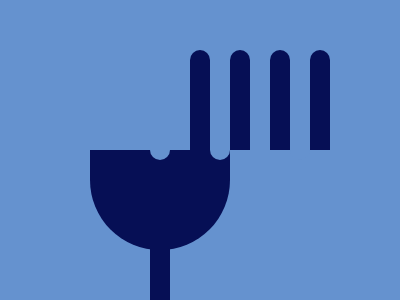

Write the HTML and CSS that draws this image.


<div class="big-box">
<div class="one"></div>
<div class="two"></div>
<div class="three"></div>
<div class="four"></div>
<div class="five"></div>
<div class="six"></div>
<div class="seven"></div>
<div class="eight"></div>
<div class="nine"></div>
</div>
<style>
  body {
    background:#6592CF;
    margin: 0;
    padding: 0;
  }
  .big-box {
    display: flex;
    justify-content: center;
    align-items: center;
    max-width: 200px;
    position: absolute;
    left: 40%;
    bottom: 0;
    height: 300px;
  }
  .one, .three, .five, .seven {
    width: 20px;
    height: 100px;
    background: #060F55;
    border-top-right-radius: 70px;
    border-top-left-radius: 70px;
    position: absolute;
    bottom: 150px;
  }
  .one {
    left: 30px;
  }
  .three {
    left: 70px;
  }
  .five {
    left: 110px;
  }
  .seven {
    left: 150px;
  }
  .two, .four, .six {
    width: 20px;
    height: 100px;
    background: #6592CF;
    border-bottom-right-radius: 70px;
    border-bottom-left-radius: 70px;
    position: absolute;
    bottom: 140px;
    z-index: 1;
  }
  .two {
    left: 50px;
  }
  .six {
    left: 130px;
  }
  .eight {
    width: 140px;
    height: 100px;
    background: #060F55;
    position: absolute;
    bottom: 50px;
    border-bottom-left-radius: 70px;
    border-bottom-right-radius:70px;
  }
  .nine {
    width: 20px;
    height: 60px;
    background: #060F55;
    position: absolute;
    bottom: 0;
  }
</style>